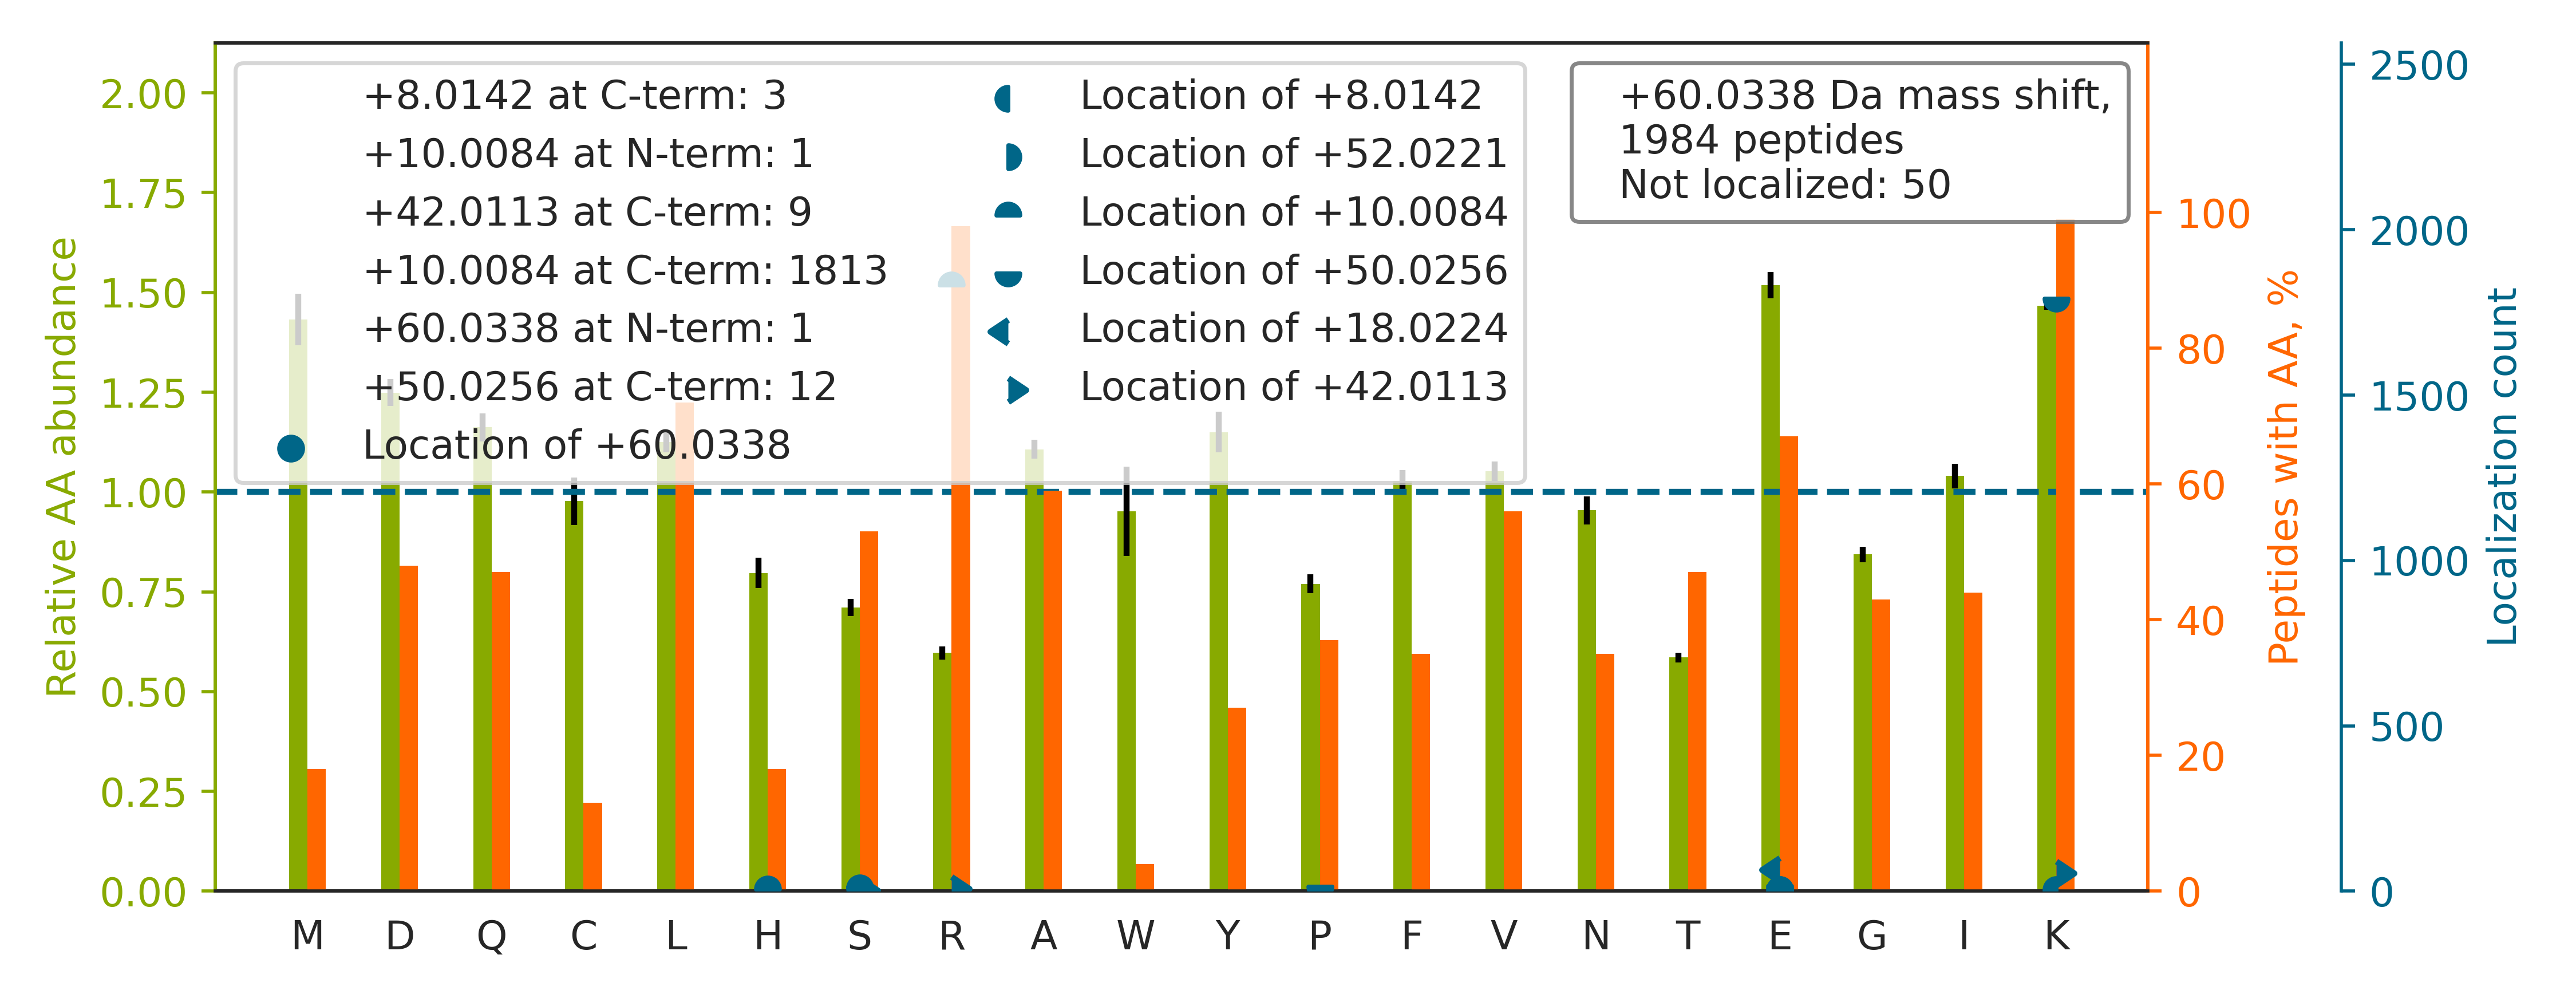

Data behind this chart, as committed beside it:
top isoform	localization score	spectrum
GSLESPATDVFGSTEEGEKR		20160929_QE1_nlc1_BTW_SA_hs_HELA_S_Exp3_…
APPPLPPVYSMETETPTAEDIQLLK[+50]R[+10]	1	20160929_QE1_nlc1_BTW_SA_hs_HELA_S_Exp3_…
HGAGAEISTVHPE[+50]QYAKR[+10]	0.9255	20160929_QE1_nlc1_BTW_SA_hs_HELA_S_Exp3_…
LLEDGEDFNLGDALDSSNSMQTIQK[+50]TTTR[+10]	1	20160929_QE1_nlc1_BTW_SA_hs_HELA_S_Exp3_…
TTEAEEVFVPVLNIK[+50]R[+10]	1	20160929_QE1_nlc1_BTW_SA_hs_HELA_S_Exp3_…
TVDFTQDSNYLLTGGQDK[+50]LLR[+10]	1	20160929_QE1_nlc1_BTW_SA_hs_HELA_S_Exp3_…
LPYDVTPEQALAHEEVK[+50]TR[+10]	0.9982	20160929_QE1_nlc1_BTW_SA_hs_HELA_S_Exp3_…
YASICQQNGIVPIVEPEILP[+50]DGDHDLKR[+10]	0.3932	20160929_QE1_nlc1_BTW_SA_hs_HELA_S_Exp3_…
FGLGSVAGAVGATAVYPIDLVK[+50]TR[+10]	0.9235	20160929_QE1_nlc1_BTW_SA_hs_HELA_S_Exp3_…
TGLSSEQTVNVLAQILK[+50]R[+10]	1	20160929_QE1_nlc1_BTW_SA_hs_HELA_S_Exp3_…
VPAATSAIITNDGIGINPAQTAGNVFLK[+50]HGSELR[…	1	20160929_QE1_nlc1_BTW_SA_hs_HELA_S_Exp3_…
NDGAAILAAVSSIAQK[+50]IR[+10]	0.9991	20160929_QE1_nlc1_BTW_SA_hs_HELA_S_Exp3_…
TVGIHPTCSEEVVK[+50]LR[+10]	1	20160929_QE1_nlc1_BTW_SA_hs_HELA_S_Exp3_…
AISHEHSPSDLEAHFVP[+50]LVKR[+10]	1	20160929_QE1_nlc1_BTW_SA_hs_HELA_S_Exp3_…
AVFQANQENLPILK[+50]R[+10]	0.9993	20160929_QE1_nlc1_BTW_SA_hs_HELA_S_Exp3_…
ISELGSQLSDEAVEDGLFHEFK[+50]R[+10]	0.9904	20160929_QE1_nlc1_BTW_SA_hs_HELA_S_Exp3_…
LAGANPAVITCDELLLGHEK[+50]APAFR[+10]	0.9637	20160929_QE1_nlc1_BTW_SA_hs_HELA_S_Exp3_…
VVCVYGGTGISEQIAELK[+50]R[+10]	0.999	20160929_QE1_nlc1_BTW_SA_hs_HELA_S_Exp3_…
SLLVIPNTLAVNAAQDSTDLVAK[+50]LR[+10]	1	20160929_QE1_nlc1_BTW_SA_hs_HELA_S_Exp3_…
LGQSDPAPLQHQMDIYQK[+50]R[+10]	1	20160929_QE1_nlc1_BTW_SA_hs_HELA_S_Exp3_…
NSVTGGTAAFEPSVDYCVVK[+50]IPR[+10]	0.9959	20160929_QE1_nlc1_BTW_SA_hs_HELA_S_Exp3_…
TLTAVHDAILEDLVFPS[+50]EIVGKR[+10]	0.2035	20160929_QE1_nlc1_BTW_SA_hs_HELA_S_Exp3_…
VACITEQVLTLVNK[+50]R[+10]	1	20160929_QE1_nlc1_BTW_SA_hs_HELA_S_Exp3_…
ALVELSGNSPHDVSSVLK[+50]R[+10]	0.9416	20160929_QE1_nlc1_BTW_SA_hs_HELA_S_Exp3_…
SDGGYTYDTSDLAAIK[+50]QR[+10]	1	20160929_QE1_nlc1_BTW_SA_hs_HELA_S_Exp3_…
NPYYGGESASITPLEDLYK[+50]R[+10]	1	20160929_QE1_nlc1_BTW_SA_hs_HELA_S_Exp3_…
ELQAHGADELLK[+50]R[+10]	0.9999	20160929_QE1_nlc1_BTW_SA_hs_HELA_S_Exp3_…
GTEAGQVGEPGIPTGE[+18]AGPSCSSAS[+42]DKLPR	0.04932	20160929_QE1_nlc1_BTW_SA_hs_HELA_S_Exp3_…
TPAAETLSQLGQTLQSLK[+50]TR[+10]	0.9739	20160929_QE1_nlc1_BTW_SA_hs_HELA_S_Exp3_…
VIAINVDDPDAANYNDINDVK[+50]R[+10]	1	20160929_QE1_nlc1_BTW_SA_hs_HELA_S_Exp3_…
QVQSLTCEVDALK[+50]GTNESLER[+10]	0.9998	20160929_QE1_nlc1_BTW_SA_hs_HELA_S_Exp3_…
LISSDGHE[+50]FIVKR[+10]	0.6909	20160929_QE1_nlc1_BTW_SA_hs_HELA_S_Exp3_…
MASTFIGNSTAIQELFK[+50]R[+10]	0.9996	20160929_QE1_nlc1_BTW_SA_hs_HELA_S_Exp3_…
MSSTFIGNSTAIQELFK[+50]R[+10]	0.9964	20160929_QE1_nlc1_BTW_SA_hs_HELA_S_Exp3_…
GGEDGPAIAIDLSGINETNDLK[+50]R[+10]	1	20160929_QE1_nlc1_BTW_SA_hs_HELA_S_Exp3_…
LLGPDAAINLTDP[+50]DGALAKR[+10]	1	20160929_QE1_nlc1_BTW_SA_hs_HELA_S_Exp3_…
QLCDNAGFDATNILNK[+50]LR[+10]	1.0	20160929_QE1_nlc1_BTW_SA_hs_HELA_S_Exp3_…
MSATFIGNSTAIQELFK[+50]R[+10]	0.9997	20160929_QE1_nlc1_BTW_SA_hs_HELA_S_Exp3_…
TILSNQTVDIPENVDITLK[+50]GR[+10]	1	20160929_QE1_nlc1_BTW_SA_hs_HELA_S_Exp3_…
AYPYMEGEPEDDVYLK[+50]R[+10]	1	20160929_QE1_nlc1_BTW_SA_hs_HELA_S_Exp3_…
SVAEGLSGSLVQEPFQLATEK[+50]R[+10]	0.9211	20160929_QE1_nlc1_BTW_SA_hs_HELA_S_Exp3_…
HSDENDGGQPHK[+50]R[+10]	0.3347	20160929_QE1_nlc1_BTW_SA_hs_HELA_S_Exp3_…
LGAAPEEESAYVAGEK[+50]R[+10]	0.9232	20160929_QE1_nlc1_BTW_SA_hs_HELA_S_Exp3_…
VISYGDDYADLPEYFK[+50]R[+10]	0.9416	20160929_QE1_nlc1_BTW_SA_hs_HELA_S_Exp3_…
VDCANGIGALK[+50]LR[+10]	1.0	20160929_QE1_nlc1_BTW_SA_hs_HELA_S_Exp3_…
DSGPPPSTVSEAEFEDIMK[+50]R[+10]	0.9966	20160929_QE1_nlc1_BTW_SA_hs_HELA_S_Exp3_…
APPVDDAEVDELVLQTK[+50]R[+10]	0.9949	20160929_QE1_nlc1_BTW_SA_hs_HELA_S_Exp3_…
AQENLNPLVVLNLFK[+50]R[+10]	1	20160929_QE1_nlc1_BTW_SA_hs_HELA_S_Exp3_…
EEAAAVPAAAPDDLALLK[+50]NLR[+10]	1	20160929_QE1_nlc1_BTW_SA_hs_HELA_S_Exp3_…
EVAYLGNEVSDEECLK[+50]R[+10]	0.9996	20160929_QE1_nlc1_BTW_SA_hs_HELA_S_Exp3_…
GVDEATIIDILTK[+50]R[+10]	1	20160929_QE1_nlc1_BTW_SA_hs_HELA_S_Exp3_…
GIGTNEQAIIDVLTK[+50]R[+10]	1	20160929_QE1_nlc1_BTW_SA_hs_HELA_S_Exp3_…
LQQSHPLSATQIQVK[+50]R[+10]	1	20160929_QE1_nlc1_BTW_SA_hs_HELA_S_Exp3_…
AQLNIGNVLPVGTMPEGTIVCCLEEK[+50]PGDR[+10]	0.9144	20160929_QE1_nlc1_BTW_SA_hs_HELA_S_Exp3_…
SCMLTGTPESVQSAK[+50]R[+10]	0.9953	20160929_QE1_nlc1_BTW_SA_hs_HELA_S_Exp3_…
IEEAMDGSETPQLFTVLPEK[+50]R[+10]	0.06638	20160929_QE1_nlc1_BTW_SA_hs_HELA_S_Exp3_…
LGESVQDLSSFDEYSSELK[+50]SGR[+10]	0.92	20160929_QE1_nlc1_BTW_SA_hs_HELA_S_Exp3_…
NQLTSNPENTVFDAK[+50]R[+10]	1	20160929_QE1_nlc1_BTW_SA_hs_HELA_S_Exp3_…
SAGEEEDGPVLTDEQK[+50]SR[+10]	0.9262	20160929_QE1_nlc1_BTW_SA_hs_HELA_S_Exp3_…
MAVTFIGNSTAIQELFK[+50]R[+10]	0.9997	20160929_QE1_nlc1_BTW_SA_hs_HELA_S_Exp3_…
... 1,924 more rows
